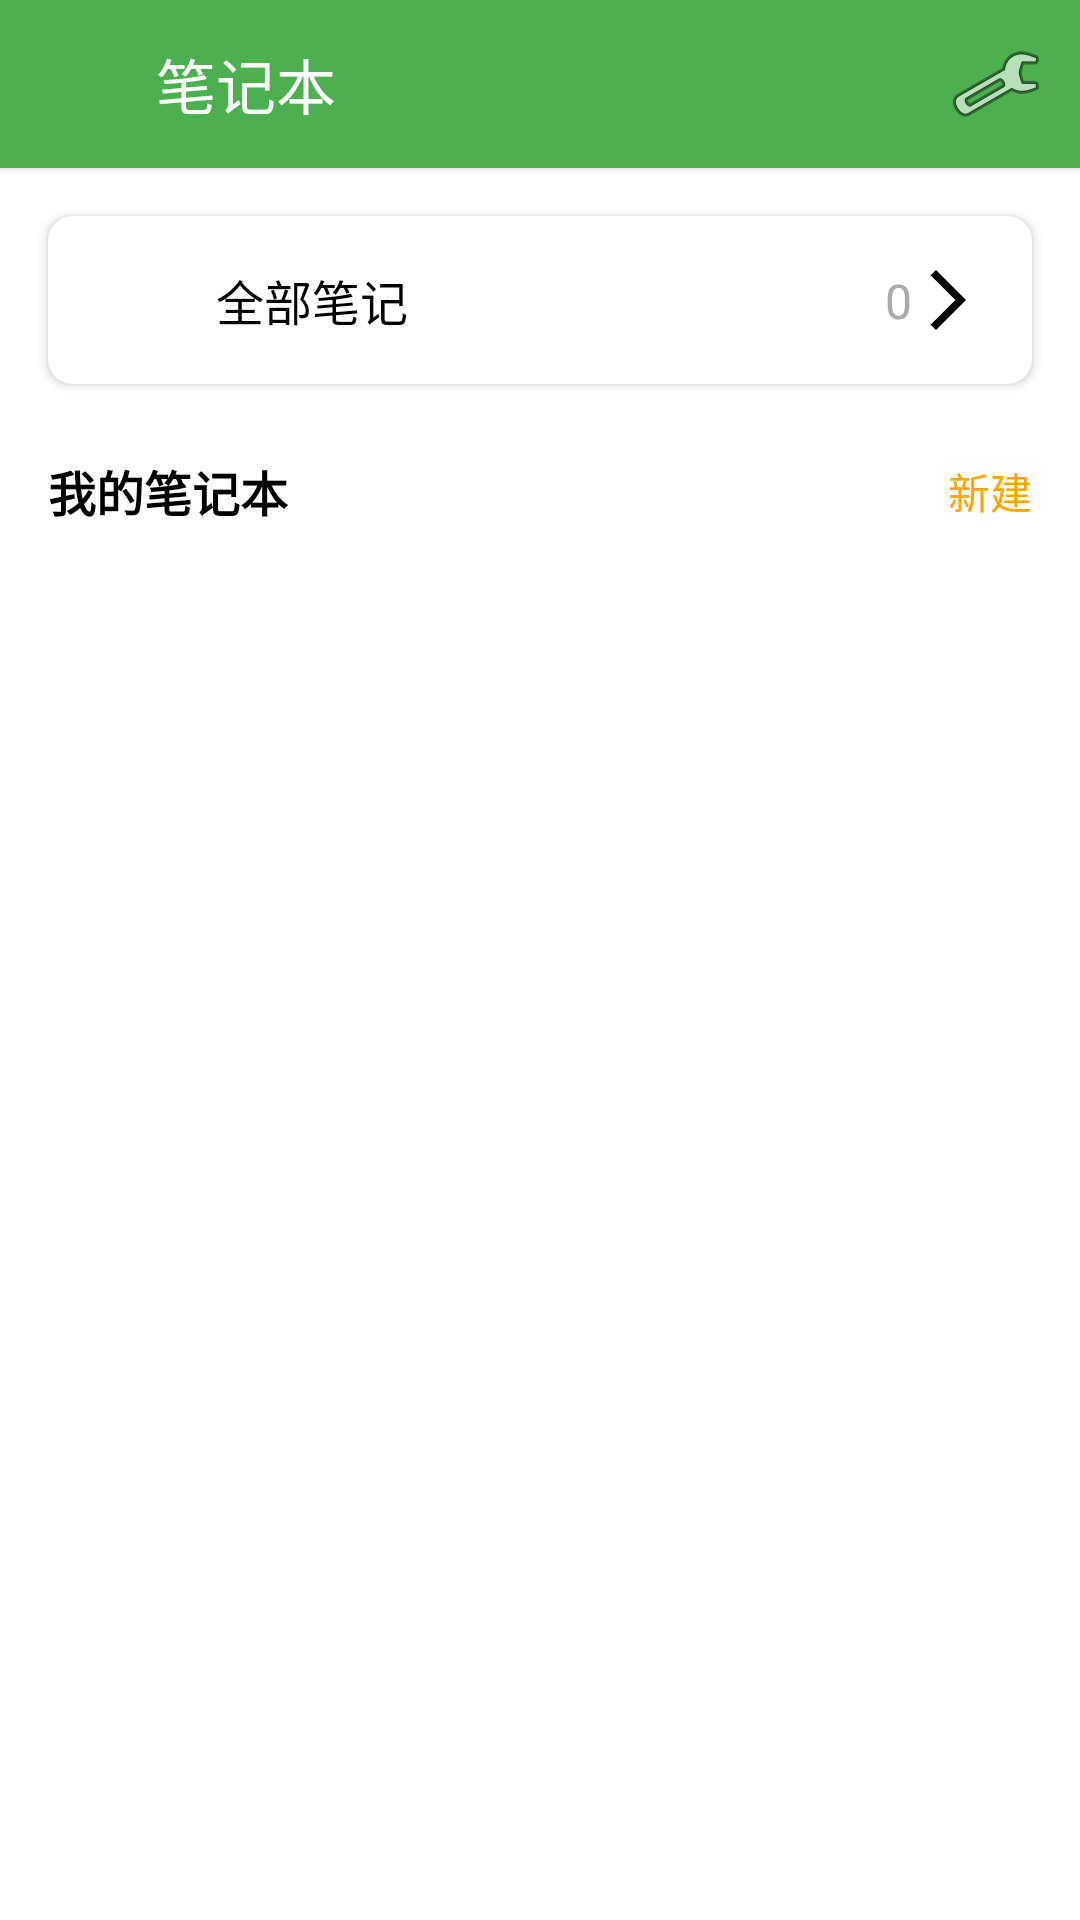

This screen was rendered from an Android layout file. Write that file and the resources it references.
<!-- AndroidManifest.xml: application theme Theme.MyApplication -->
<!-- res/layout/fragment_notebook_list.xml -->
<?xml version="1.0" encoding="utf-8"?>
<androidx.constraintlayout.widget.ConstraintLayout xmlns:android="http://schemas.android.com/apk/res/android"
    xmlns:app="http://schemas.android.com/apk/res-auto"
    android:layout_width="match_parent"
    android:layout_height="match_parent"
    android:background="?android:attr/colorBackground">

    
    <androidx.constraintlayout.widget.ConstraintLayout
        android:id="@+id/toolbarLayout"
        android:layout_width="match_parent"
        android:layout_height="56dp"
        android:background="@color/primary"
        android:elevation="2dp"
        app:layout_constraintTop_toTopOf="parent">

        
        <ImageButton
            android:id="@+id/btnBack"
            android:layout_width="48dp"
            android:layout_height="48dp"
            android:layout_marginStart="4dp"
            android:background="?attr/selectableItemBackgroundBorderless"
            android:contentDescription="TODO"
            android:src="@drawable/ic_arrow_back"
            app:tint="@color/white"
            app:layout_constraintBottom_toBottomOf="parent"
            app:layout_constraintStart_toStartOf="parent"
            app:layout_constraintTop_toTopOf="parent" />

        
        <TextView
            android:id="@+id/tvTitle"
            android:layout_width="wrap_content"
            android:layout_height="wrap_content"
            android:text="笔记本"
            android:textColor="@color/white"
            android:textSize="20sp"
            app:layout_constraintBottom_toBottomOf="parent"
            app:layout_constraintStart_toEndOf="@id/btnBack"
            app:layout_constraintTop_toTopOf="parent" />

        
        <ImageButton
            android:id="@+id/btnManagerMenu"
            android:layout_width="48dp"
            android:layout_height="48dp"
            android:layout_marginEnd="4dp"
            android:background="?attr/selectableItemBackgroundBorderless"
            android:contentDescription="TODO"
            android:src="@android:drawable/ic_menu_manage"
            app:layout_constraintBottom_toBottomOf="parent"
            app:layout_constraintEnd_toEndOf="parent"
            app:layout_constraintTop_toTopOf="parent" />

    </androidx.constraintlayout.widget.ConstraintLayout>

    
    <androidx.cardview.widget.CardView
        android:id="@+id/cardAllNotes"
        android:layout_width="match_parent"
        android:layout_height="wrap_content"
        android:layout_marginHorizontal="16dp"
        android:layout_marginTop="16dp"
        app:cardCornerRadius="8dp"
        app:cardElevation="2dp"
        app:layout_constraintTop_toBottomOf="@id/toolbarLayout">

        <androidx.constraintlayout.widget.ConstraintLayout
            android:layout_width="match_parent"
            android:layout_height="wrap_content"
            android:padding="16dp">

            <ImageView
                android:id="@+id/ivAllNotes"
                android:layout_width="24dp"
                android:layout_height="24dp"
                android:src="@drawable/ic_list"
                app:layout_constraintBottom_toBottomOf="parent"
                app:layout_constraintStart_toStartOf="parent"
                app:layout_constraintTop_toTopOf="parent" />

            <TextView
                android:layout_width="0dp"
                android:layout_height="wrap_content"
                android:layout_marginStart="16dp"
                android:text="全部笔记"
                android:textColor="@android:color/black"
                android:textSize="16sp"
                app:layout_constraintBottom_toBottomOf="parent"
                app:layout_constraintEnd_toStartOf="@id/tvAllNotesCount"
                app:layout_constraintStart_toEndOf="@id/ivAllNotes"
                app:layout_constraintTop_toTopOf="parent" />

            <TextView
                android:id="@+id/tvAllNotesCount"
                android:layout_width="wrap_content"
                android:layout_height="wrap_content"
                android:text="0"
                android:textColor="@android:color/darker_gray"
                android:textSize="16sp"
                app:layout_constraintBottom_toBottomOf="parent"
                app:layout_constraintEnd_toStartOf="@id/ivArrow"
                app:layout_constraintTop_toTopOf="parent" />

            <ImageView
                android:id="@+id/ivArrow"
                android:layout_width="24dp"
                android:layout_height="24dp"
                android:layout_marginStart="8dp"
                android:src="@drawable/ic_arrow_right"
                app:layout_constraintBottom_toBottomOf="parent"
                app:layout_constraintEnd_toEndOf="parent"
                app:layout_constraintTop_toTopOf="parent" />

        </androidx.constraintlayout.widget.ConstraintLayout>

    </androidx.cardview.widget.CardView>

    
    <TextView
        android:id="@+id/tvMyNotebooks"
        android:layout_width="wrap_content"
        android:layout_height="wrap_content"
        android:layout_marginStart="16dp"
        android:layout_marginTop="24dp"
        android:text="我的笔记本"
        android:textColor="@android:color/black"
        android:textSize="16sp"
        android:textStyle="bold"
        app:layout_constraintStart_toStartOf="parent"
        app:layout_constraintTop_toBottomOf="@id/cardAllNotes" />

    
    <TextView
        android:id="@+id/btnNew"
        android:layout_width="wrap_content"
        android:layout_height="wrap_content"
        android:layout_marginEnd="16dp"
        android:text="新建"
        android:textColor="#FFA500"
        android:textSize="14sp"
        app:layout_constraintBottom_toBottomOf="@id/tvMyNotebooks"
        app:layout_constraintEnd_toEndOf="parent"
        app:layout_constraintTop_toTopOf="@id/tvMyNotebooks" />

    
    <androidx.recyclerview.widget.RecyclerView
        android:id="@+id/rvNotebooks"
        android:layout_width="match_parent"
        android:layout_height="0dp"
        android:layout_marginTop="16dp"
        android:clipToPadding="false"
        android:paddingHorizontal="16dp"
        android:paddingVertical="8dp"
        app:layout_constraintBottom_toBottomOf="parent"
        app:layout_constraintTop_toBottomOf="@id/tvMyNotebooks" />
</androidx.constraintlayout.widget.ConstraintLayout>
<!-- resources referenced by this layout -->
<resources>
  <color name="primary">#4CAF50</color>
  <color name="white">#FFFFFFFF</color>
  <!-- drawable ic_arrow_right (drawable) -->
  <vector xmlns:android="http://schemas.android.com/apk/res/android"
      android:width="24dp"
      android:height="24dp"
      android:viewportWidth="24"
      android:viewportHeight="24">
      <path
          android:fillColor="#000000"
          android:pathData="M6.23,20.23l1.77,1.77l10,-10l-10,-10l-1.77,1.77l8.23,8.23z"/>
      
  </vector>
  <style name="Theme.MyApplication" parent="Base.Theme.MyApplication" />
  <style name="Base.Theme.MyApplication" parent="Theme.Material3.DayNight.NoActionBar">
          
          <item name="colorPrimary">@color/primary</item>
          <item name="colorPrimaryDark">@color/primary_dark</item>
          <item name="colorAccent">@color/accent</item>
          <item name="android:windowBackground">@color/background</item>
          <item name="android:colorBackground">@color/background</item>
          <item name="android:textColorPrimary">@color/text_primary</item>
          <item name="android:textColorSecondary">@color/text_secondary</item>
          <item name="android:statusBarColor">@color/status_bar</item>
          <item name="android:windowLightStatusBar">true</item>
          <item name="toolbarStyle">@style/Widget.App.Toolbar</item>
      </style>
  <color name="primary_dark">#388E3C</color>
  <color name="accent">#4CAF50</color>
  <color name="background">#FFFFFF</color>
  <color name="text_primary">#222222</color>
  <color name="text_secondary">#757575</color>
  <color name="status_bar">#FFFFFF</color>
  <style name="Widget.App.Toolbar" parent="Widget.Material3.Toolbar">
          <item name="android:background">@color/toolbar_background</item>
          <item name="titleTextColor">@color/toolbar_text</item>
          <item name="android:elevation">2dp</item>
          <item name="android:theme">@style/ThemeOverlay.App.Toolbar</item>
      </style>
  <color name="toolbar_background">#FFFFFF</color>
  <color name="toolbar_text">#333333</color>
  <style name="ThemeOverlay.App.Toolbar" parent="ThemeOverlay.MaterialComponents.Toolbar.Primary">
          <item name="colorControlNormal">@color/toolbar_icon</item>
          <item name="android:textColorPrimary">@color/toolbar_text</item>
      </style>
  <color name="toolbar_icon">#4CAF50</color>
</resources>
